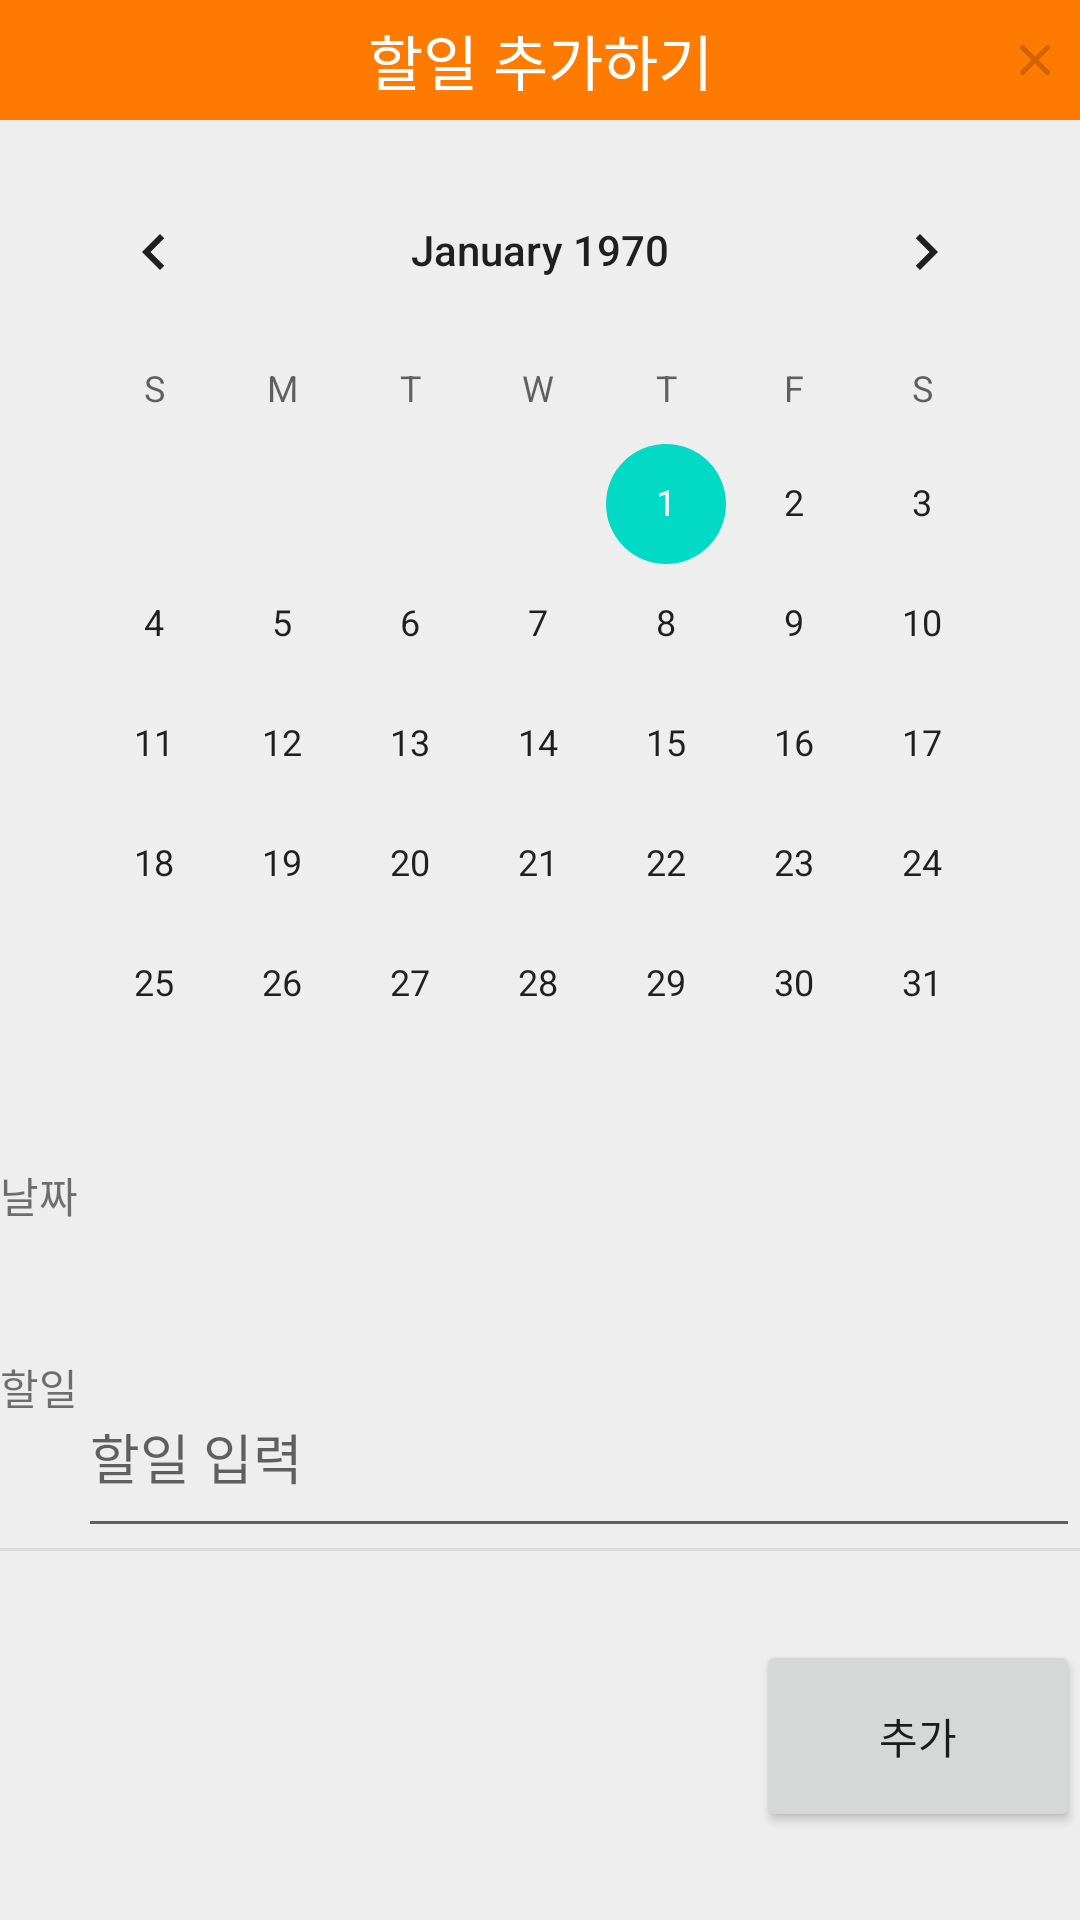

Reconstruct the res/layout file that produces this screen, plus the resources it refers to.
<!-- AndroidManifest.xml: application theme Theme.TodoTodo -->
<!-- res/layout/activity_add.xml -->
<?xml version="1.0" encoding="utf-8"?>
<androidx.constraintlayout.widget.ConstraintLayout xmlns:android="http://schemas.android.com/apk/res/android"
    xmlns:app="http://schemas.android.com/apk/res-auto"
    android:layout_width="match_parent"
    android:layout_height="match_parent"
    android:layout_marginHorizontal="50dp"
    android:layout_marginVertical="10dp"
    android:background="#eeeeee">

    <LinearLayout
        android:id="@+id/title_layout"
        android:layout_width="match_parent"
        android:layout_height="40dp"
        android:background="#ff7a00"
        android:orientation="horizontal"
        app:layout_constraintTop_toTopOf="parent">

        <Space
            android:layout_width="10dp"
            android:layout_height="10dp"
            android:layout_margin="10dp" />

        <TextView
            android:id="@+id/title_bar"
            android:layout_weight="1"
            android:layout_width="match_parent"
            android:layout_height="match_parent"
            android:gravity="center"
            android:text="@string/add_todo"
            android:textColor="#fff"
            android:textSize="20sp"  />

        <ImageView
            android:layout_width="10dp"
            android:layout_height="wrap_content"
            android:layout_margin="10dp"
            android:src="@drawable/exit"
            android:text="@string/add_todo"
            android:textColor="#fff"
            android:textSize="20sp" />
    </LinearLayout>


    <CalendarView
        android:id="@+id/calendar"
        android:layout_width="match_parent"
        android:layout_height="wrap_content"
        android:layout_margin="10dp"
        app:layout_constraintTop_toBottomOf="@+id/title_layout" />

    <LinearLayout
        android:id="@+id/date_layout"
        android:layout_width="match_parent"
        android:layout_height="0dp"
        android:orientation="horizontal"
        app:layout_constraintHeight_percent="0.1"
        app:layout_constraintTop_toBottomOf="@+id/calendar">

        <TextView
            android:layout_width="wrap_content"
            android:layout_height="match_parent"
            android:text="@string/date" />

        <TextView
            android:id="@+id/date_text"
            android:layout_width="wrap_content"
            android:layout_height="match_parent" />
    </LinearLayout>

    <LinearLayout
        android:id="@+id/todo_layout"
        android:layout_width="match_parent"
        android:layout_height="0dp"
        android:orientation="horizontal"
        app:layout_constraintHeight_percent="0.1"
        app:layout_constraintTop_toBottomOf="@+id/date_layout">

        <TextView
            android:layout_width="wrap_content"
            android:layout_height="match_parent"
            android:text="@string/todo" />

        <EditText
            android:id="@+id/edit_text"
            android:layout_width="match_parent"
            android:layout_height="match_parent"
            android:hint="@string/input"
            android:singleLine="true" />
    </LinearLayout>

    <View
        android:id="@+id/line"
        android:layout_width="match_parent"
        android:layout_height="1dp"
        android:background="#66bdbdbd"
        app:layout_constraintTop_toBottomOf="@+id/todo_layout" />

    <androidx.constraintlayout.widget.ConstraintLayout
        android:layout_width="match_parent"
        android:layout_height="0dp"
        app:layout_constraintBottom_toBottomOf="parent"
        app:layout_constraintHeight_percent="0.1"
        app:layout_constraintTop_toBottomOf="@+id/line">

        <Space
            android:id="@+id/space"
            android:layout_width="0dp"
            android:layout_height="match_parent"
            app:layout_constraintLeft_toLeftOf="parent"
            app:layout_constraintWidth_percent="0.7" />

        <Button
            android:id="@+id/add_btn"
            android:layout_width="0dp"
            android:layout_height="match_parent"
            android:text="@string/add_btn"
            app:layout_constraintLeft_toRightOf="@+id/space"
            app:layout_constraintRight_toRightOf="parent"
            app:layout_constraintWidth_percent="0.3" />
    </androidx.constraintlayout.widget.ConstraintLayout>

</androidx.constraintlayout.widget.ConstraintLayout>
<!-- resources referenced by this layout -->
<resources>
  <!-- drawable exit: png bitmap (drawable, 2683 bytes) -->
  <string name="add_btn">추가</string>
  <string name="add_todo">할일 추가하기</string>
  <string name="date">날짜</string>
  <string name="input">할일 입력</string>
  <string name="todo">할일</string>
  <style name="Theme.TodoTodo" parent="Theme.MaterialComponents.DayNight.NoActionBar">
          
          <item name="colorPrimary">@color/purple_500</item>
          <item name="colorPrimaryVariant">@color/purple_700</item>
          <item name="colorOnPrimary">@color/white</item>
          
          <item name="colorSecondary">@color/teal_200</item>
          <item name="colorSecondaryVariant">@color/teal_700</item>
          <item name="colorOnSecondary">@color/black</item>
          
          <item name="android:statusBarColor" tools:targetApi="l">?attr/colorPrimaryVariant</item>
          
      </style>
  <!-- not gathered from this repository: default colours our renderer supplied (Android Studio template values) -->
  <color name="purple_500">#FF6200EE</color>
  <color name="purple_700">#FF3700B3</color>
  <color name="teal_200">#FF03DAC5</color>
  <color name="teal_700">#FF018786</color>
  <color name="black">#FF000000</color>
  <color name="white">#FFFFFFFF</color>
</resources>
